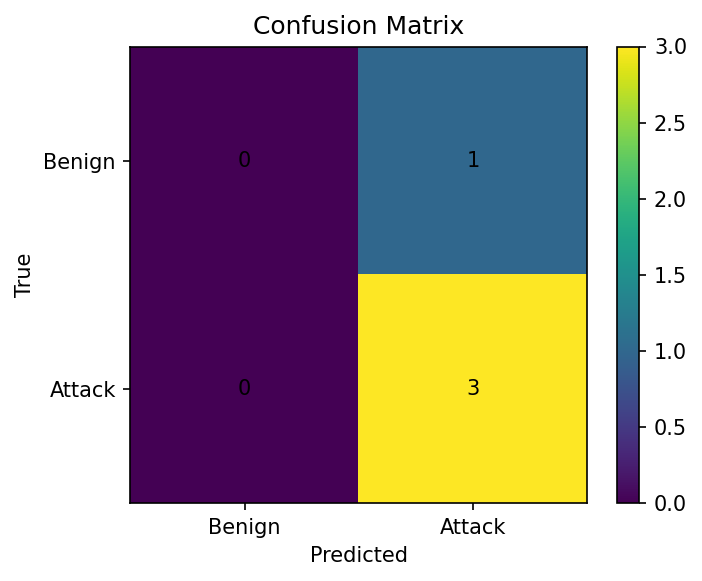

The table this chart was drawn from, first rows:
, pred_benign, pred_attack
true_benign, 0, 1
true_attack, 0, 3
